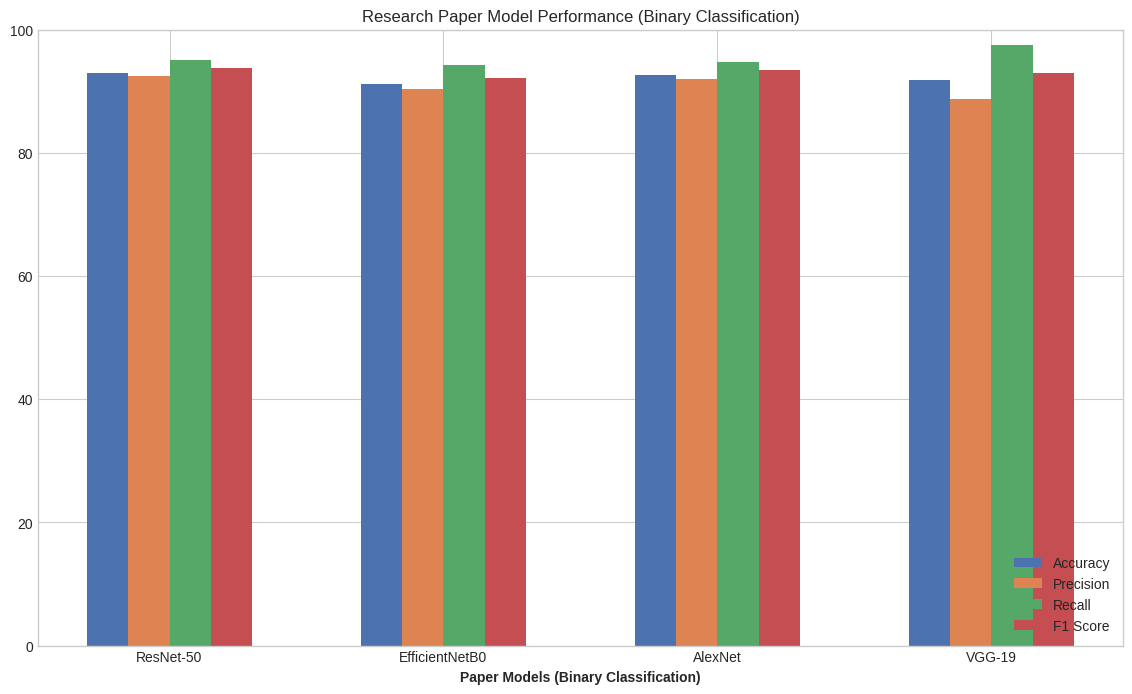
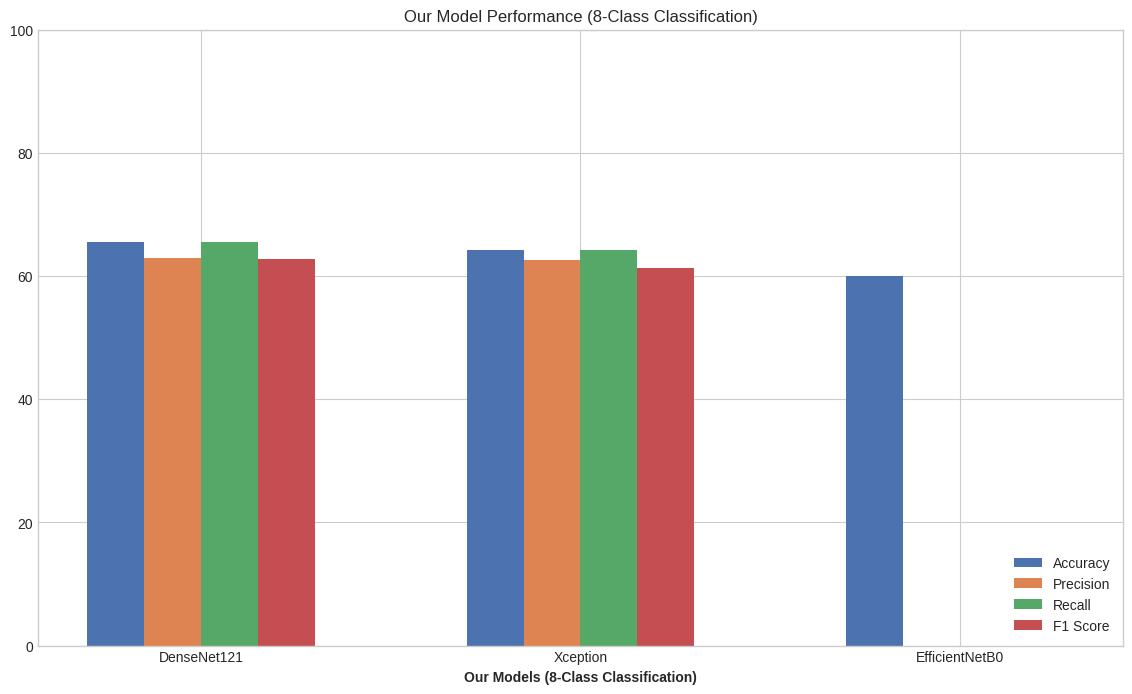
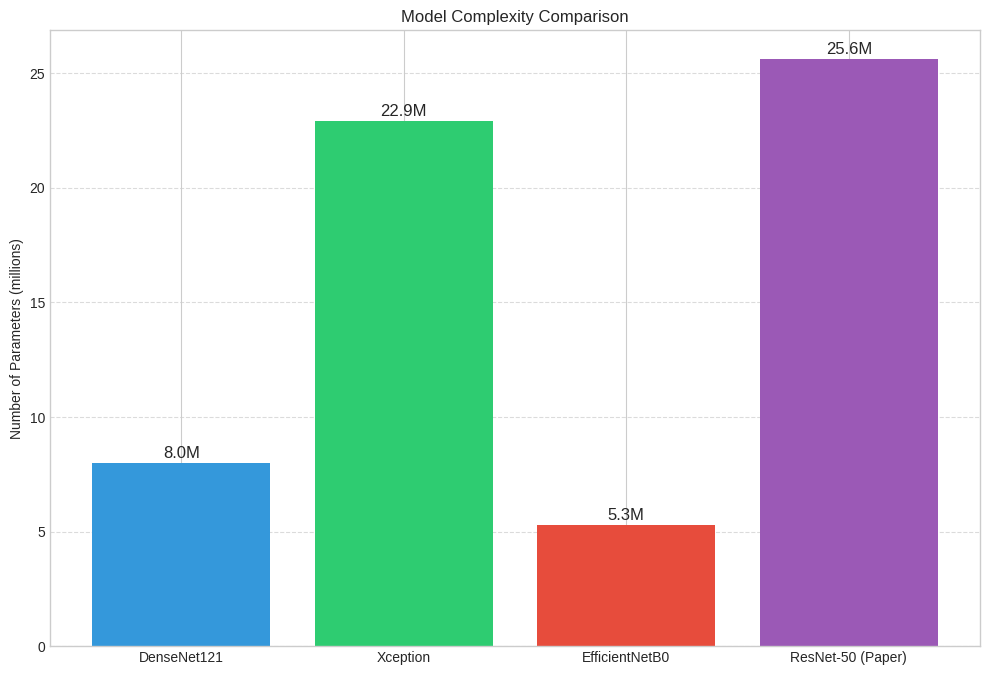
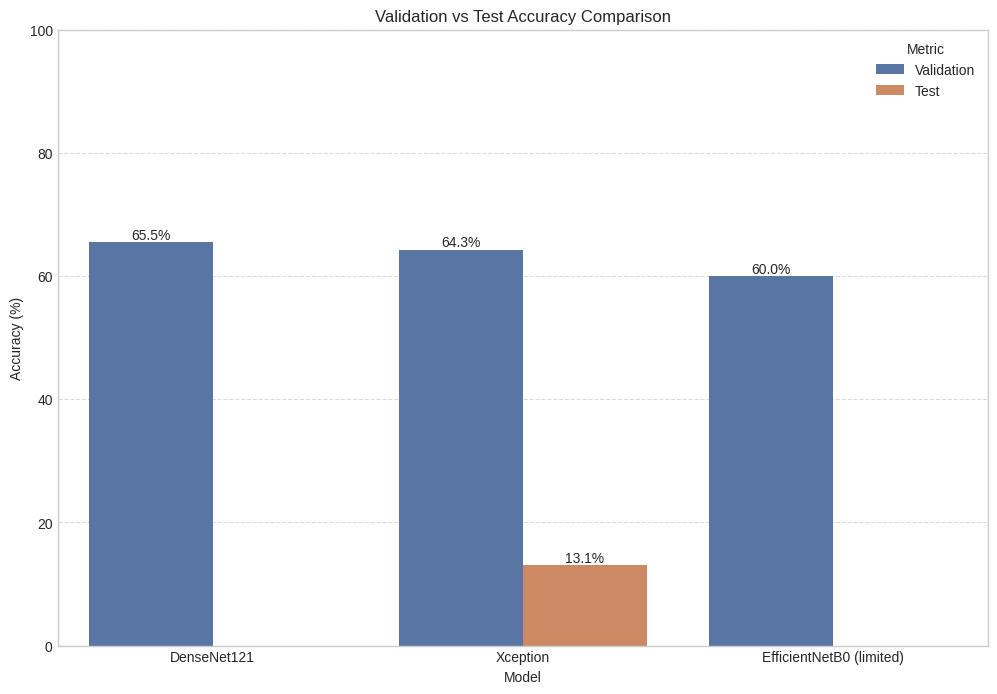
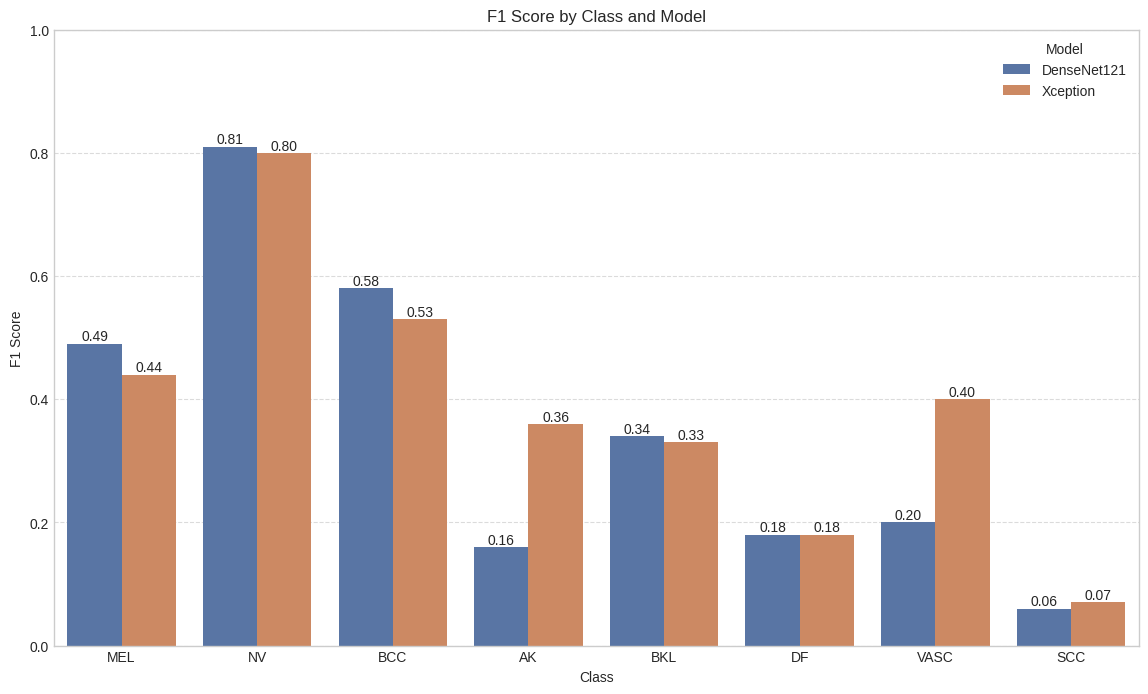
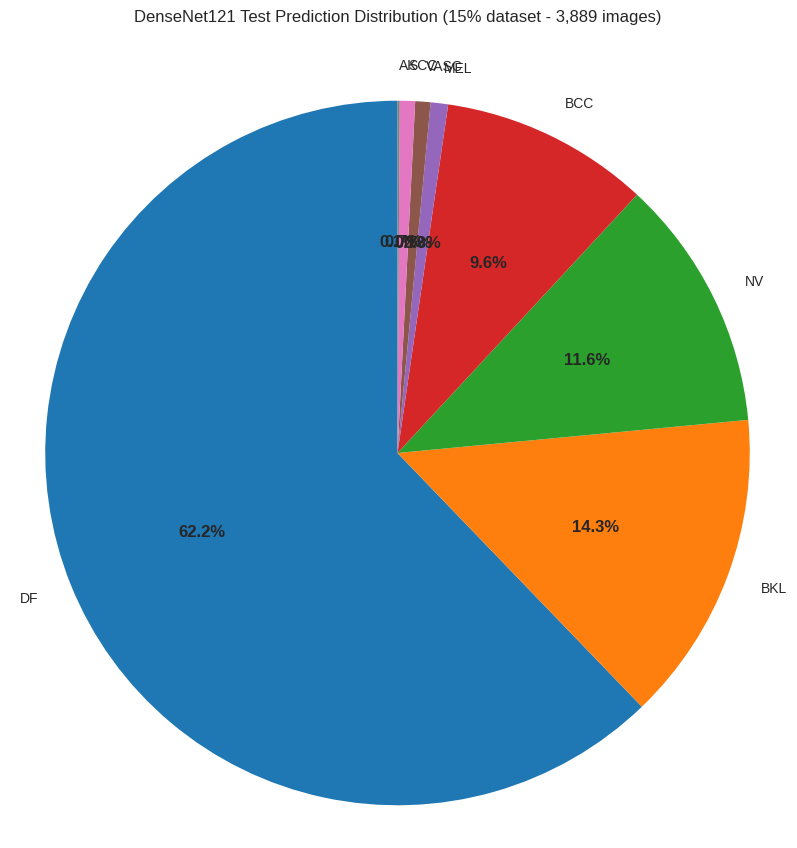
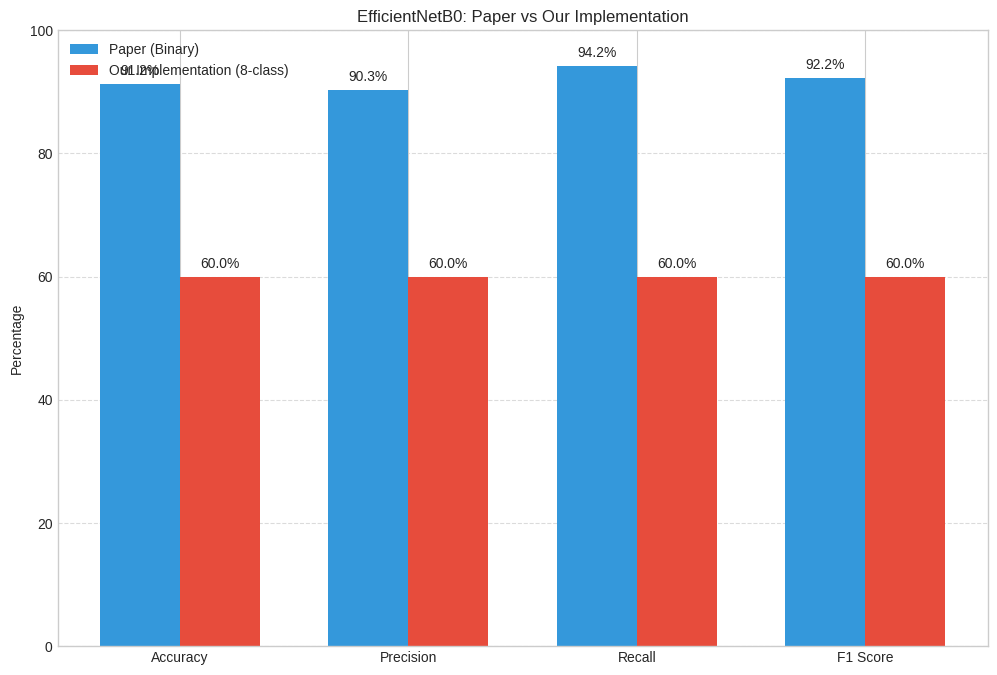

Generate these figures, in order, with matplotlib:
import matplotlib.pyplot as plt
import numpy as np
import pandas as pd
import seaborn as sns

# Set plot style
plt.style.use('seaborn-v0_8-whitegrid')
sns.set_palette('deep')
plt.rcParams['figure.figsize'] = (12, 8)
plt.rcParams['figure.dpi'] = 100

# 1. Paper vs Our Models Comparison
def create_paper_comparison():
    # Paper model results (binary classification)
    paper_models = ['ResNet-50', 'EfficientNetB0', 'AlexNet', 'VGG-19']
    paper_accuracy = [92.98, 91.20, 92.56, 91.79]
    paper_recall = [95.08, 94.20, 94.77, 97.54]
    paper_precision = [92.46, 90.33, 92.04, 88.76]
    paper_f1 = [93.75, 92.22, 93.38, 92.94]
    
    # Our model results (8-class classification)
    our_models = ['DenseNet121', 'Xception', 'EfficientNetB0']
    our_accuracy = [65.51, 64.29, 60.0]  # Using ~60 for EfficientNetB0
    our_recall = [65.51, 64.29, None]
    our_precision = [62.89, 62.54, None]
    our_f1 = [62.83, 61.37, None]
    
    # Create figure
    fig, ax = plt.subplots(figsize=(14, 8))
    
    # Set width of bars
    barWidth = 0.15
    
    # Set positions of bars on X axis
    r1 = np.arange(len(paper_models))
    r2 = [x + barWidth for x in r1]
    r3 = [x + barWidth for x in r2]
    r4 = [x + barWidth for x in r3]
    
    # Create bars
    ax.bar(r1, paper_accuracy, width=barWidth, label='Accuracy')
    ax.bar(r2, paper_precision, width=barWidth, label='Precision')
    ax.bar(r3, paper_recall, width=barWidth, label='Recall')
    ax.bar(r4, paper_f1, width=barWidth, label='F1 Score')
    
    # Add xticks on the middle of the group bars
    ax.set_xlabel('Paper Models (Binary Classification)', fontweight='bold')
    ax.set_xticks([r + barWidth * 1.5 for r in range(len(paper_models))])
    ax.set_xticklabels(paper_models)
    ax.set_ylim(0, 100)
    
    # Add title and legend
    ax.set_title('Research Paper Model Performance (Binary Classification)')
    ax.legend(loc='lower right')
    
    # Save figure
    plt.savefig('paper_model_performance.png', bbox_inches='tight')
    plt.close()
    
    # Create figure for our models
    fig, ax = plt.subplots(figsize=(14, 8))
    
    # Set positions of bars on X axis
    r1 = np.arange(len(our_models))
    r2 = [x + barWidth for x in r1]
    r3 = [x + barWidth for x in r2]
    r4 = [x + barWidth for x in r3]
    
    # Create bars (handling None values)
    ax.bar(r1, our_accuracy, width=barWidth, label='Accuracy')
    ax.bar(r2, [x if x is not None else 0 for x in our_precision], width=barWidth, label='Precision')
    ax.bar(r3, [x if x is not None else 0 for x in our_recall], width=barWidth, label='Recall')
    ax.bar(r4, [x if x is not None else 0 for x in our_f1], width=barWidth, label='F1 Score')
    
    # Add xticks on the middle of the group bars
    ax.set_xlabel('Our Models (8-Class Classification)', fontweight='bold')
    ax.set_xticks([r + barWidth * 1.5 for r in range(len(our_models))])
    ax.set_xticklabels(our_models)
    ax.set_ylim(0, 100)
    
    # Add title and legend
    ax.set_title('Our Model Performance (8-Class Classification)')
    ax.legend(loc='lower right')
    
    # Save figure
    plt.savefig('our_model_performance.png', bbox_inches='tight')
    plt.close()
    
    print("Created paper vs our models comparison visualizations")

# 2. Model Architecture/Parameters
def create_model_architecture_viz():
    # Model parameters in millions
    models = ['DenseNet121', 'Xception', 'EfficientNetB0', 'ResNet-50 (Paper)']
    parameters = [8.0, 22.9, 5.3, 25.6]  # ResNet-50 params approximated
    
    # Create visualization
    fig, ax = plt.subplots(figsize=(12, 8))
    
    # Create bars with different colors
    bars = ax.bar(models, parameters, color=['#3498db', '#2ecc71', '#e74c3c', '#9b59b6'])
    
    # Add labels above the bars
    for bar in bars:
        height = bar.get_height()
        ax.text(bar.get_x() + bar.get_width()/2., height + 0.1,
                f'{height}M', ha='center', va='bottom', fontsize=12)
    
    # Customize plot
    ax.set_ylabel('Number of Parameters (millions)')
    ax.set_title('Model Complexity Comparison')
    ax.grid(axis='y', linestyle='--', alpha=0.7)
    
    # Save figure
    plt.savefig('model_architecture_comparison.png', bbox_inches='tight')
    plt.close()
    
    print("Created model architecture comparison visualization")

# 3. Validation vs Test Performance Gap
def create_validation_test_gap():
    # Models
    models = ['DenseNet121', 'Xception', 'EfficientNetB0 (limited)']
    
    # Validation accuracy
    val_accuracy = [65.51, 64.29, 60.0]
    
    # Test accuracy
    test_accuracy = [None, 13.11, None]  # Only have Xception test accuracy
    
    # Create dataframe for plotting
    data = []
    for i, model in enumerate(models):
        if val_accuracy[i] is not None:
            data.append({'Model': model, 'Metric': 'Validation', 'Accuracy': val_accuracy[i]})
        if test_accuracy[i] is not None:
            data.append({'Model': model, 'Metric': 'Test', 'Accuracy': test_accuracy[i]})
    
    df = pd.DataFrame(data)
    
    # Create visualization
    plt.figure(figsize=(12, 8))
    
    # Create grouped bar plot
    chart = sns.barplot(x='Model', y='Accuracy', hue='Metric', data=df)
    
    # Add value labels
    for container in chart.containers:
        chart.bar_label(container, fmt='%.1f%%')
    
    # Customize plot
    plt.title('Validation vs Test Accuracy Comparison')
    plt.ylabel('Accuracy (%)')
    plt.ylim(0, 100)
    plt.grid(axis='y', linestyle='--', alpha=0.7)
    
    # Save figure
    plt.savefig('validation_test_gap.png', bbox_inches='tight')
    plt.close()
    
    print("Created validation vs test gap visualization")

# 4. Class Performance Comparison
def create_class_performance():
    # Class names
    classes = ['MEL', 'NV', 'BCC', 'AK', 'BKL', 'DF', 'VASC', 'SCC']
    
    # DenseNet121 F1 scores
    densenet_f1 = [0.49, 0.81, 0.58, 0.16, 0.34, 0.18, 0.20, 0.06]
    
    # Xception F1 scores
    xception_f1 = [0.44, 0.80, 0.53, 0.36, 0.33, 0.18, 0.40, 0.07]
    
    # Create dataframe
    data = []
    for i, class_name in enumerate(classes):
        data.append({'Class': class_name, 'Model': 'DenseNet121', 'F1 Score': densenet_f1[i]})
        data.append({'Class': class_name, 'Model': 'Xception', 'F1 Score': xception_f1[i]})
    
    df = pd.DataFrame(data)
    
    # Create visualization
    plt.figure(figsize=(14, 8))
    
    # Create grouped bar plot
    chart = sns.barplot(x='Class', y='F1 Score', hue='Model', data=df)
    
    # Add value labels
    for container in chart.containers:
        chart.bar_label(container, fmt='%.2f')
    
    # Customize plot
    plt.title('F1 Score by Class and Model')
    plt.ylabel('F1 Score')
    plt.ylim(0, 1)
    plt.grid(axis='y', linestyle='--', alpha=0.7)
    
    # Save figure
    plt.savefig('class_performance_comparison.png', bbox_inches='tight')
    plt.close()
    
    print("Created class performance comparison visualization")

# 5. Test Prediction Distribution
def create_test_distribution():
    # DenseNet121 test prediction distribution
    densenet_classes = ['DF', 'BKL', 'NV', 'BCC', 'MEL', 'VASC', 'SCC', 'AK']
    densenet_values = [62.2, 14.3, 11.6, 9.6, 0.8, 0.7, 0.7, 0.1]  # Percentages
    
    # Create figure
    fig, ax = plt.subplots(figsize=(10, 10))
    
    # Custom colors
    colors = plt.cm.tab10(np.arange(len(densenet_classes)))
    
    # Create pie chart
    wedges, texts, autotexts = ax.pie(
        densenet_values, 
        labels=densenet_classes,
        autopct='%1.1f%%',
        startangle=90,
        colors=colors
    )
    
    # Customize text properties
    plt.setp(autotexts, size=12, weight='bold')
    
    # Equal aspect ratio ensures that pie is drawn as a circle
    ax.axis('equal')
    
    plt.title('DenseNet121 Test Prediction Distribution (15% dataset - 3,889 images)', y=1.05)
    
    # Save figure
    plt.savefig('densenet_test_distribution.png', bbox_inches='tight')
    plt.close()
    
    print("Created test prediction distribution visualization")

# 6. EfficientNetB0 comparison with paper
def create_efficientnet_comparison():
    # Create data
    categories = ['Accuracy', 'Precision', 'Recall', 'F1 Score']
    paper_values = [91.20, 90.33, 94.20, 92.22]  # Paper EfficientNetB0 (binary)
    our_values = [60.0, 60.0, 60.0, 60.0]  # Our EfficientNetB0 (approximated)
    
    # Create figure
    fig, ax = plt.subplots(figsize=(12, 8))
    
    # Set width of bar
    barWidth = 0.35
    
    # Set position of bars on X axis
    r1 = np.arange(len(categories))
    r2 = [x + barWidth for x in r1]
    
    # Create bars
    bars1 = ax.bar(r1, paper_values, width=barWidth, label='Paper (Binary)', color='#3498db')
    bars2 = ax.bar(r2, our_values, width=barWidth, label='Our Implementation (8-class)', color='#e74c3c')
    
    # Add value labels
    for bars in [bars1, bars2]:
        for bar in bars:
            height = bar.get_height()
            ax.text(bar.get_x() + bar.get_width()/2., height + 1,
                    f'{height:.1f}%', ha='center', va='bottom')
    
    # Customize plot
    ax.set_xticks([r + barWidth/2 for r in range(len(categories))])
    ax.set_xticklabels(categories)
    ax.set_ylim(0, 100)
    ax.set_ylabel('Percentage')
    ax.set_title('EfficientNetB0: Paper vs Our Implementation')
    ax.legend()
    ax.grid(axis='y', linestyle='--', alpha=0.7)
    
    # Save figure
    plt.savefig('efficientnet_comparison.png', bbox_inches='tight')
    plt.close()
    
    print("Created EfficientNetB0 comparison visualization")

if __name__ == "__main__":
    print("Creating custom visualizations for presentation...")
    create_paper_comparison()
    create_model_architecture_viz()
    create_validation_test_gap()
    create_class_performance()
    create_test_distribution()
    create_efficientnet_comparison()
    print("All visualizations created successfully!") 
